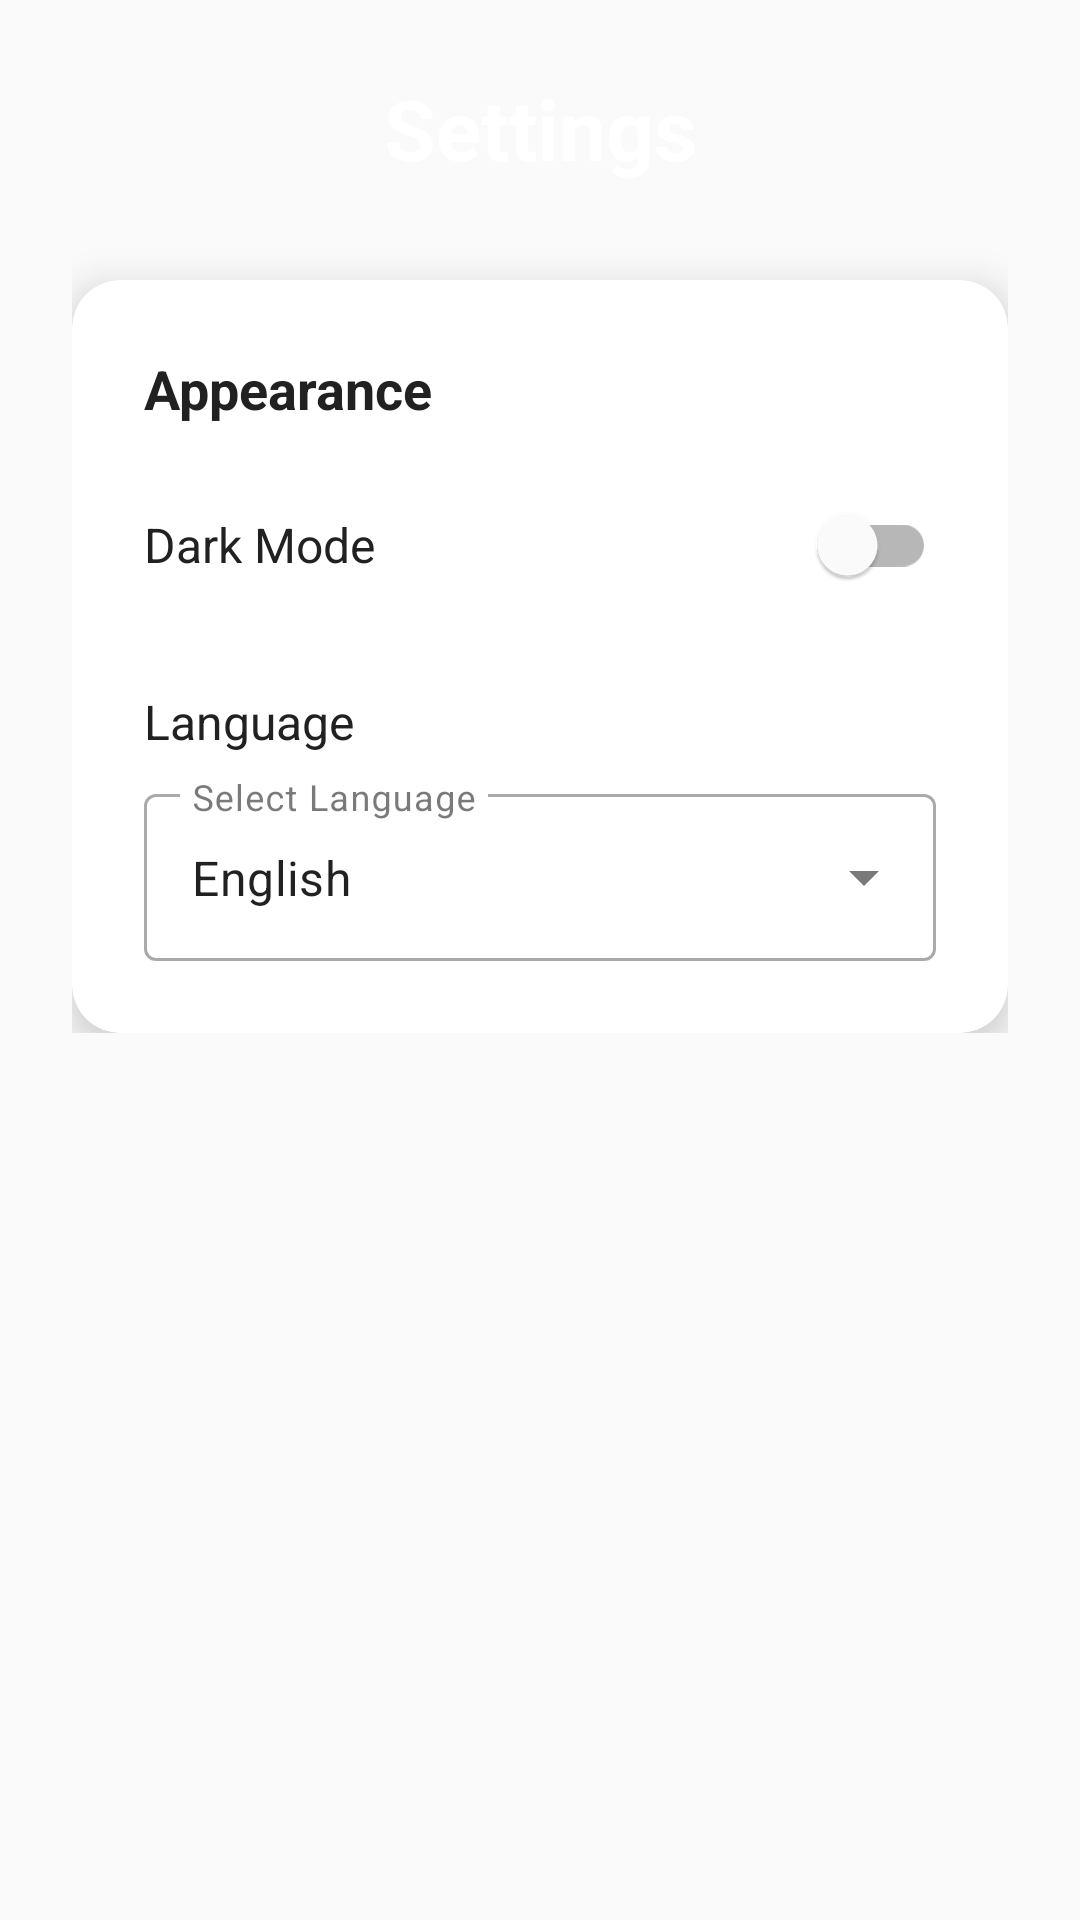

Layout XML and referenced resources for this Android screen:
<!-- AndroidManifest.xml: application theme Theme.AnesthesiaCalculatorPro -->
<!-- res/layout/activity_settings.xml -->
<?xml version="1.0" encoding="utf-8"?>
<ScrollView xmlns:android="http://schemas.android.com/apk/res/android"
    xmlns:app="http://schemas.android.com/apk/res-auto"
    android:layout_width="match_parent"
    android:layout_height="match_parent"
    android:background="@drawable/gradient_background">

    <LinearLayout
        android:layout_width="match_parent"
        android:layout_height="wrap_content"
        android:orientation="vertical"
        android:padding="24dp">

        <TextView
            android:layout_width="match_parent"
            android:layout_height="wrap_content"
            android:text="Settings"
            android:textSize="28sp"
            android:textStyle="bold"
            android:textColor="@color/white"
            android:textAlignment="center"
            android:layout_marginBottom="32dp" />

        <com.google.android.material.card.MaterialCardView
            android:layout_width="match_parent"
            android:layout_height="wrap_content"
            app:cardCornerRadius="16dp"
            app:cardElevation="8dp">

            <LinearLayout
                android:layout_width="match_parent"
                android:layout_height="wrap_content"
                android:orientation="vertical"
                android:padding="24dp">

                <TextView
                    android:layout_width="wrap_content"
                    android:layout_height="wrap_content"
                    android:text="Appearance"
                    android:textSize="18sp"
                    android:textStyle="bold"
                    android:textColor="@color/text_primary"
                    android:layout_marginBottom="16dp" />

                <LinearLayout
                    android:layout_width="match_parent"
                    android:layout_height="wrap_content"
                    android:orientation="horizontal"
                    android:gravity="center_vertical"
                    android:layout_marginBottom="24dp">

                    <TextView
                        android:layout_width="0dp"
                        android:layout_height="wrap_content"
                        android:layout_weight="1"
                        android:text="Dark Mode"
                        android:textSize="16sp"
                        android:textColor="@color/text_primary" />

                    <com.google.android.material.switchmaterial.SwitchMaterial
                        android:id="@+id/switch_dark_mode"
                        android:layout_width="wrap_content"
                        android:layout_height="wrap_content" />

                </LinearLayout>

                <TextView
                    android:layout_width="wrap_content"
                    android:layout_height="wrap_content"
                    android:text="Language"
                    android:textSize="16sp"
                    android:textColor="@color/text_primary"
                    android:layout_marginBottom="8dp" />

                <com.google.android.material.textfield.TextInputLayout
                    android:layout_width="match_parent"
                    android:layout_height="wrap_content"
                    style="@style/Widget.MaterialComponents.TextInputLayout.OutlinedBox.ExposedDropdownMenu">

                    <AutoCompleteTextView
                        android:id="@+id/spinner_language"
                        android:layout_width="match_parent"
                        android:layout_height="wrap_content"
                        android:hint="Select Language"
                        android:inputType="none"
                        android:text="English" />

                </com.google.android.material.textfield.TextInputLayout>

            </LinearLayout>

        </com.google.android.material.card.MaterialCardView>

    </LinearLayout>

</ScrollView>
<!-- resources referenced by this layout -->
<resources>
  <color name="text_primary">#FF212121</color>
  <color name="white">#FFFFFFFF</color>
  <style name="Theme.AnesthesiaCalculatorPro" parent="Theme.MaterialComponents.DayNight.DarkActionBar">
          
          <item name="colorPrimary">@color/primary_color</item>
          <item name="colorPrimaryVariant">@color/primary_dark</item>
          <item name="colorOnPrimary">@color/white</item>
          
          <item name="colorSecondary">@color/secondary_color</item>
          <item name="colorSecondaryVariant">@color/teal_700</item>
          <item name="colorOnSecondary">@color/black</item>
          
          <item name="android:statusBarColor" tools:targetApi="l">?attr/colorPrimaryVariant</item>
          
          <item name="android:windowBackground">@color/background_light</item>
          <item name="colorSurface">@color/surface_light</item>
          <item name="colorOnSurface">@color/text_primary</item>
      </style>
  <color name="primary_color">#FF2196F3</color>
  <color name="primary_dark">#FF1976D2</color>
  <color name="secondary_color">#FF4CAF50</color>
  <color name="teal_700">#FF018786</color>
  <color name="black">#FF000000</color>
  <color name="background_light">#FFFAFAFA</color>
  <color name="surface_light">#FFFFFFFF</color>
</resources>
